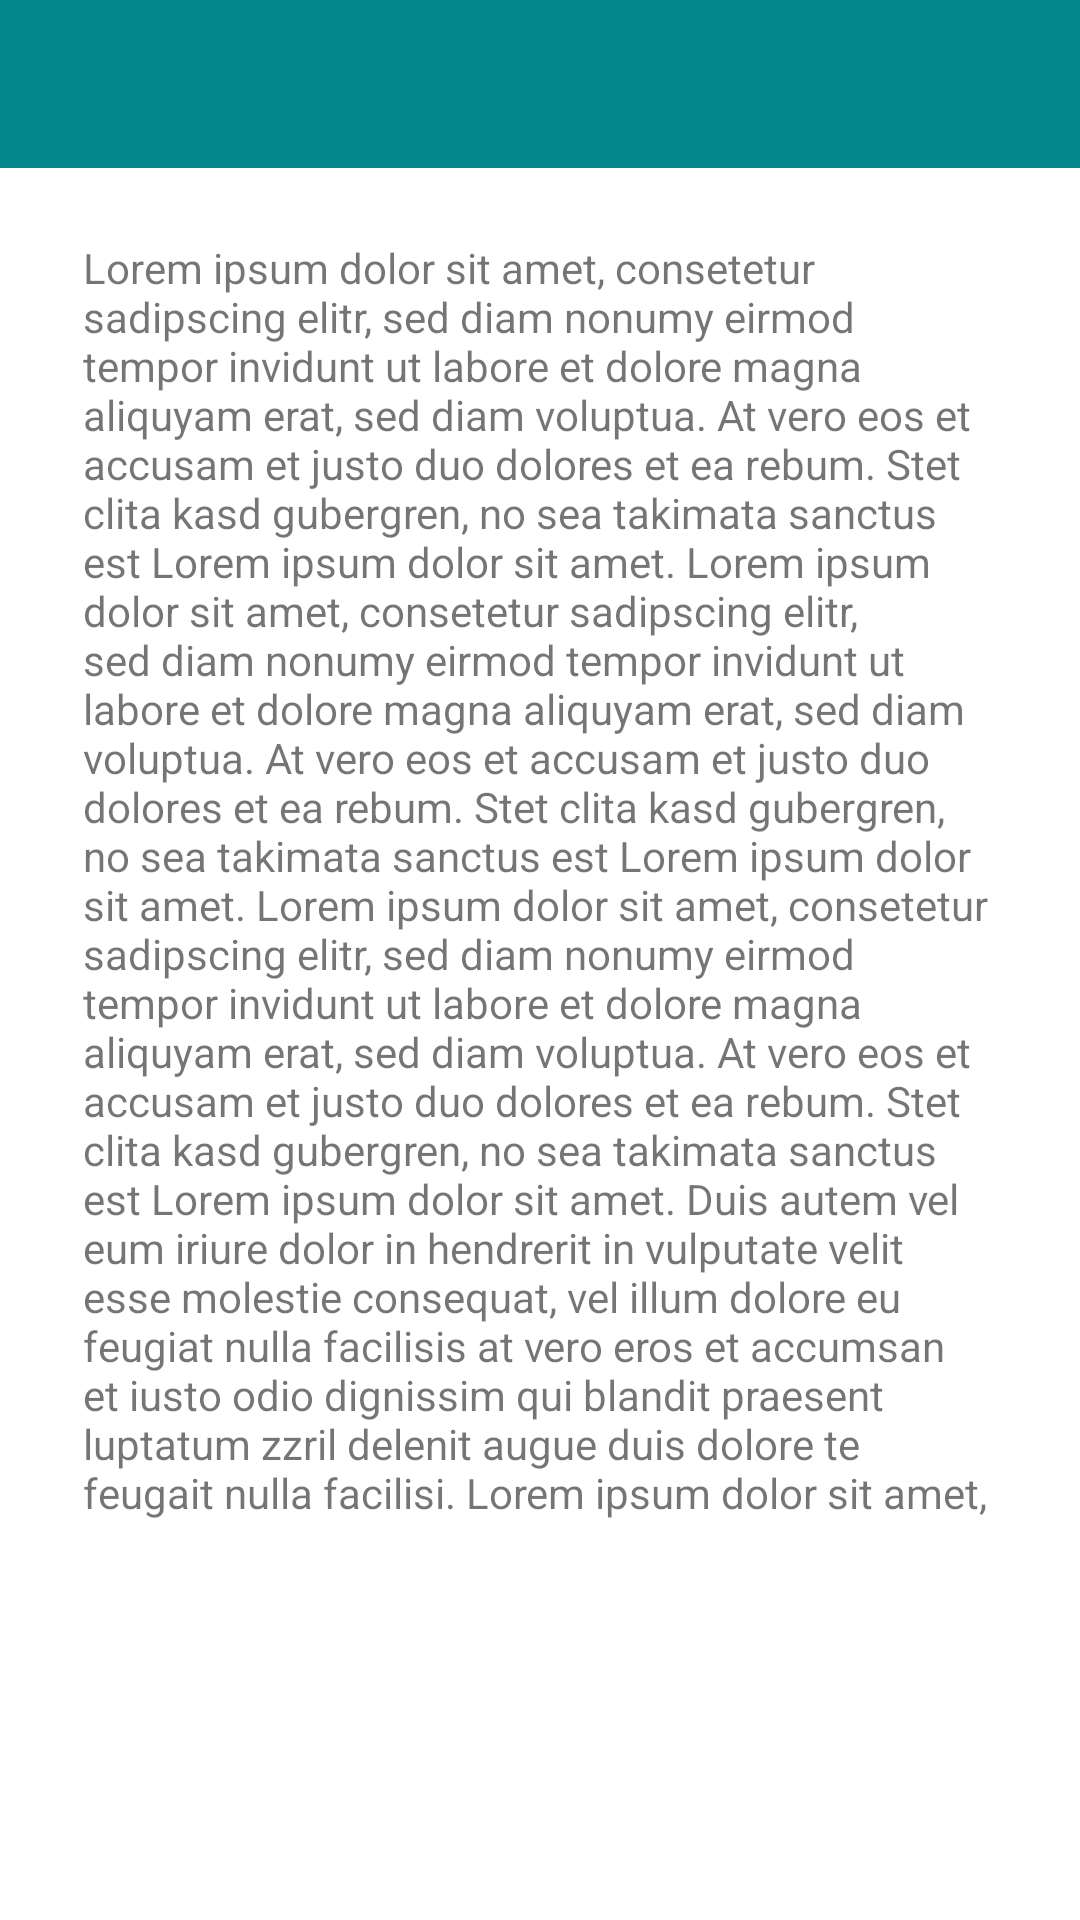

Produce the Android XML layout that renders to this screen, including the resource entries it uses.
<!-- AndroidManifest.xml: application theme Theme.SmartTourismRGB -->
<!-- res/layout/activity_info.xml -->
<?xml version="1.0" encoding="utf-8"?>
<androidx.constraintlayout.widget.ConstraintLayout xmlns:android="http://schemas.android.com/apk/res/android"
    xmlns:app="http://schemas.android.com/apk/res-auto"
    xmlns:tools="http://schemas.android.com/tools"
    android:layout_width="match_parent"
    android:layout_height="match_parent"
    tools:context="activities.InfoActivity">

    <com.google.android.material.appbar.AppBarLayout
        android:id="@+id/appBarLayout"
        android:layout_width="match_parent"
        android:layout_height="wrap_content"
        android:background="@color/colorAccent"
        android:fitsSystemWindows="true"
        app:elevation="0dip"
        app:layout_constraintTop_toTopOf="parent"
        app:theme="@style/ThemeOverlay.AppCompat.Dark.ActionBar">

        <androidx.appcompat.widget.Toolbar
            android:id="@+id/toolbar"
            android:layout_width="match_parent"
            android:layout_height="wrap_content"
            app:titleTextColor="@color/colorPrimary" />
    </com.google.android.material.appbar.AppBarLayout>


    <androidx.constraintlayout.widget.Guideline
        android:id="@+id/guideline2"
        android:layout_width="wrap_content"
        android:layout_height="wrap_content"
        android:orientation="vertical"
        app:layout_constraintGuide_end="391dp" />

    <TextView
        android:id="@+id/textView"
        android:layout_width="305dp"
        android:layout_height="537dp"
        android:text="@string/ipsum"
        app:layout_constraintBottom_toBottomOf="parent"
        app:layout_constraintEnd_toEndOf="parent"
        app:layout_constraintStart_toStartOf="parent"
        app:layout_constraintTop_toBottomOf="@+id/appBarLayout" />


</androidx.constraintlayout.widget.ConstraintLayout>
<!-- resources referenced by this layout -->
<resources>
  <color name="colorAccent">#00868B</color>
  <color name="colorPrimary">#FFFFFF</color>
  <string name="ipsum">Lorem ipsum dolor sit amet, consetetur sadipscing elitr, sed diam nonumy eirmod tempor invidunt ut labore et dolore magna aliquyam erat, sed diam voluptua. At vero eos et accusam et justo duo dolores et ea rebum. Stet clita kasd gubergren, no sea takimata sanctus est Lorem ipsum dolor sit amet. Lorem ipsum dolor sit amet, consetetur sadipscing elitr, sed diam nonumy eirmod tempor invidunt ut labore et dolore magna aliquyam erat, sed diam voluptua. At vero eos et accusam et justo duo dolores et ea rebum. Stet clita kasd gubergren, no sea takimata sanctus est Lorem ipsum dolor sit amet. Lorem ipsum dolor sit amet, consetetur sadipscing elitr, sed diam nonumy eirmod tempor invidunt ut labore et dolore magna aliquyam erat, sed diam voluptua. At vero eos et accusam et justo duo dolores et ea rebum. Stet clita kasd gubergren, no sea takimata sanctus est Lorem ipsum dolor sit amet. Duis autem vel eum iriure dolor in hendrerit in vulputate velit esse molestie consequat, vel illum dolore eu feugiat nulla facilisis at vero eros et accumsan et iusto odio dignissim qui blandit praesent luptatum zzril delenit augue duis dolore te feugait nulla facilisi. Lorem ipsum dolor sit amet,</string>
  <style name="Theme.SmartTourismRGB" parent="Theme.MaterialComponents.DayNight.NoActionBar">
          
          <item name="colorPrimary">@color/colorAccent</item>
          <item name="colorPrimaryVariant">@color/colorPrimaryDark</item>
          <item name="colorOnPrimary">@color/white</item>
          
          <item name="colorSecondary">@color/teal_200</item>
          <item name="colorSecondaryVariant">@color/teal_700</item>
          <item name="colorOnSecondary">@color/black</item>
          
          <item name="android:statusBarColor" tools:targetApi="l">?attr/colorPrimaryVariant</item>
          
      </style>
  <color name="colorPrimaryDark">#000000</color>
  <color name="white">#FFFFFFFF</color>
  <color name="teal_200">#FF03DAC5</color>
  <color name="teal_700">#FF018786</color>
  <color name="black">#FF000000</color>
</resources>
